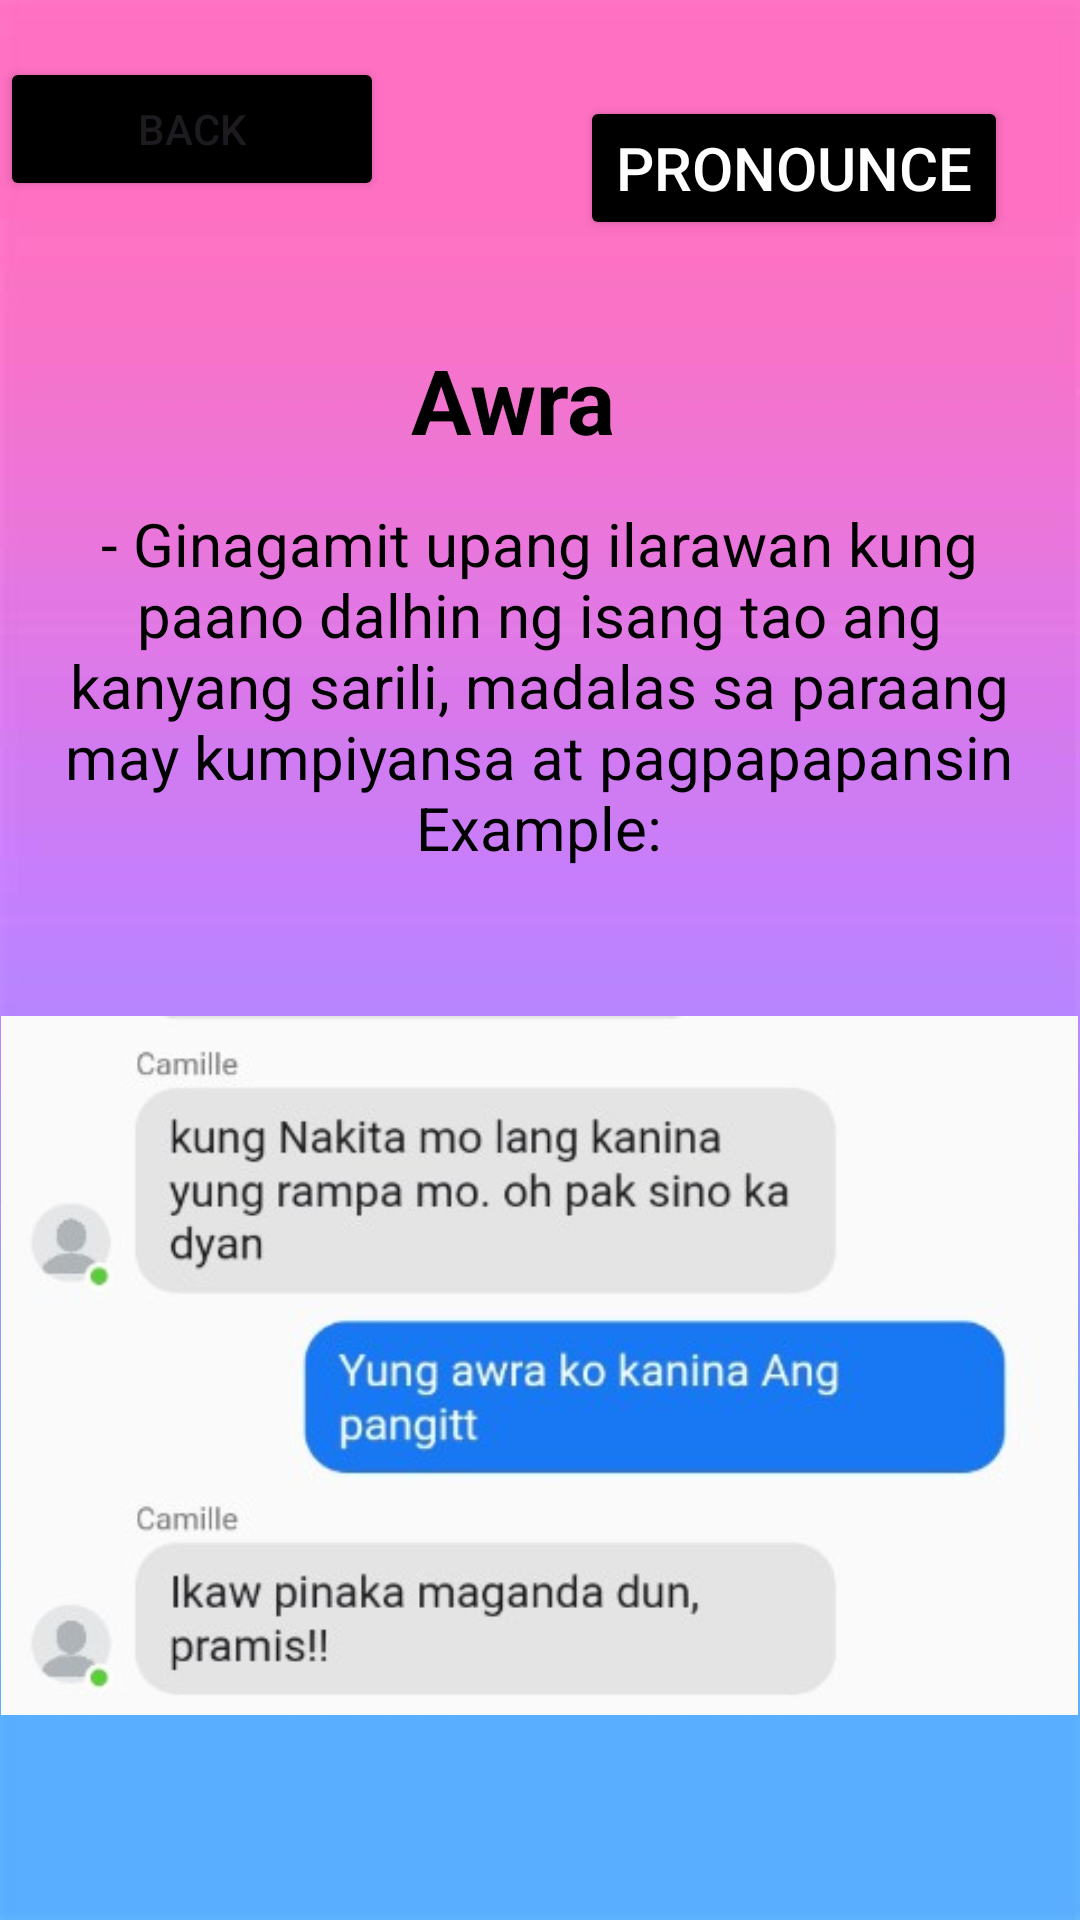

Reconstruct the res/layout file that produces this screen, plus the resources it refers to.
<!-- AndroidManifest.xml: application theme Theme.GLang -->
<!-- res/layout/activity_awra.xml -->
<?xml version="1.0" encoding="utf-8"?>
<RelativeLayout xmlns:android="http://schemas.android.com/apk/res/android"
    xmlns:app="http://schemas.android.com/apk/res-auto"
    xmlns:tools="http://schemas.android.com/tools"
    android:id="@+id/main"
    android:layout_width="match_parent"
    android:layout_height="match_parent"
    android:background="@drawable/omb"
    tools:context=".awra">

    <Button
        android:id="@+id/balikon"
        android:layout_width="128dp"
        android:layout_height="wrap_content"
        android:layout_marginTop="19dp"
        android:layout_marginBottom="35dp"
        android:backgroundTint="@color/black"
        android:text="Back" />

    <Button
        android:id="@+id/pronounce"
        android:layout_width="wrap_content"
        android:layout_height="wrap_content"
        android:layout_below="@+id/omsim"
        android:layout_alignParentEnd="true"
        android:layout_marginTop="-600dp"
        android:layout_marginEnd="24dp"
        android:layout_marginBottom="30dp"
        android:backgroundTint="@color/black"
        android:onClick="play"
        android:text="Pronounce"
        android:textColor="@color/white"
        android:textSize="20dp" />

    <TextView
        android:id="@+id/question"
        android:layout_width="394dp"
        android:layout_height="wrap_content"
        android:layout_below="@id/balikon"
        android:layout_alignParentEnd="true"
        android:layout_marginTop="1dp"
        android:layout_marginEnd="18dp"
        android:layout_marginBottom="30dp"
        android:gravity="center_horizontal"
        android:padding="10dp"
        android:text="Awra"
        android:textColor="@color/black"
        android:textSize="30sp"
        android:textStyle="bold"
        app:layout_constraintEnd_toEndOf="parent"
        app:layout_constraintHorizontal_bias="0.53"
        app:layout_constraintStart_toStartOf="parent"
        app:layout_constraintTop_toTopOf="parent" />

    <TextView
        android:id="@+id/ak"
        android:layout_width="403dp"
        android:layout_height="wrap_content"
        android:layout_below="@id/question"
        android:layout_centerHorizontal="true"
        android:layout_marginTop="-28dp"
        android:layout_marginEnd="1dp"
        android:layout_marginBottom="3dp"
        android:gravity="center_horizontal"
        android:padding="2dp"
        android:text="- Ginagamit upang ilarawan kung paano dalhin ng isang tao ang kanyang sarili, madalas sa paraang may kumpiyansa at pagpapapansin


                                                   Example:"
        android:textColor="@color/black"
        android:textSize="20sp"
        app:layout_constraintEnd_toEndOf="parent"
        app:layout_constraintHorizontal_bias="0.53"
        app:layout_constraintStart_toStartOf="parent"
        app:layout_constraintTop_toTopOf="parent" />

    <ImageView
        android:id="@+id/omsim"
        android:layout_width="359dp"
        android:layout_height="353dp"
        android:layout_centerInParent="true"
        android:layout_below="@id/ak"
        android:layout_marginTop="-16dp"
        android:src="@drawable/awra" />

</RelativeLayout>
<!-- resources referenced by this layout -->
<resources>
  <!-- drawable awra: jpg bitmap (drawable, 23421 bytes) -->
  <!-- drawable omb: jpg bitmap (drawable, 8727 bytes) -->
  <style name="Theme.GLang" parent="Base.Theme.GLang" />
  <style name="Base.Theme.GLang" parent="Theme.Material3.DayNight.NoActionBar">
          
          
      </style>
  <!-- not gathered from this repository: default colours our renderer supplied (Android Studio template values) -->
  <color name="black">#FF000000</color>
  <color name="white">#FFFFFFFF</color>
</resources>
